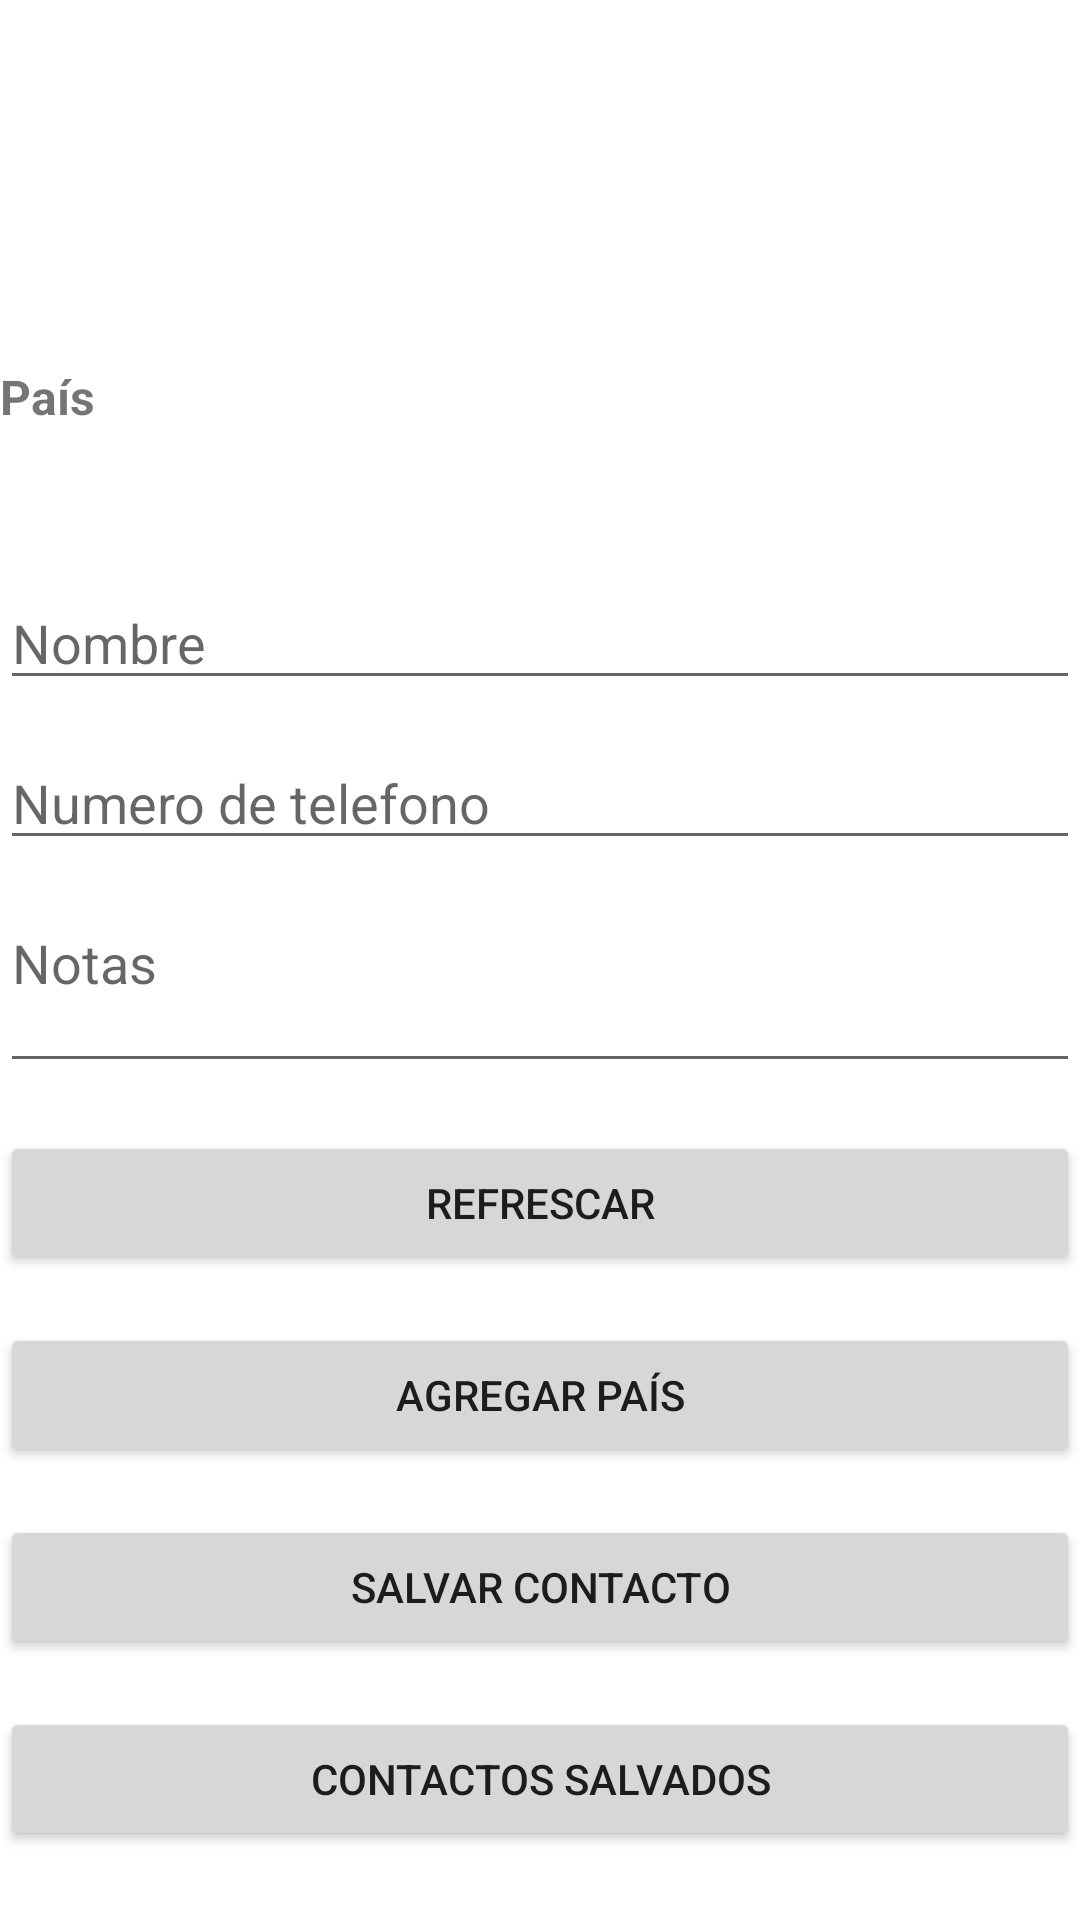

This screen was rendered from an Android layout file. Write that file and the resources it references.
<!-- AndroidManifest.xml: application theme Theme.PM2E12292 -->
<!-- res/layout/activity_main.xml -->
<?xml version="1.0" encoding="utf-8"?>
<androidx.constraintlayout.widget.ConstraintLayout xmlns:android="http://schemas.android.com/apk/res/android"
    xmlns:app="http://schemas.android.com/apk/res-auto"
    xmlns:tools="http://schemas.android.com/tools"
    android:layout_width="match_parent"
    android:layout_height="match_parent"
    android:visibility="visible"
    tools:context=".MainActivity">

    <ImageView
        android:id="@+id/imageView"
        android:layout_width="285dp"
        android:layout_height="115dp"
        android:layout_marginTop="16dp"
        app:layout_constraintEnd_toEndOf="parent"
        app:layout_constraintStart_toStartOf="parent"
        app:layout_constraintTop_toTopOf="parent"
        app:srcCompat="@drawable/logo" />

    <Spinner
        android:id="@+id/spInicioPais"
        android:layout_width="0dp"
        android:layout_height="37dp"
        android:layout_marginTop="12dp"
        android:background="#00FFFFFF"
        android:dropDownWidth="wrap_content"
        android:spinnerMode="dropdown"
        app:layout_constraintEnd_toEndOf="parent"
        app:layout_constraintHorizontal_bias="1.0"
        app:layout_constraintStart_toStartOf="parent"
        app:layout_constraintTop_toBottomOf="@+id/imageView"
        tools:visibility="visible" />

    <EditText
        android:id="@+id/txtInicioNombre"
        android:layout_width="0dp"
        android:layout_height="wrap_content"
        android:layout_marginTop="12dp"
        android:ems="10"
        android:hint="Nombre"
        android:inputType="textPersonName"
        app:layout_constraintEnd_toEndOf="parent"
        app:layout_constraintHorizontal_bias="0.0"
        app:layout_constraintStart_toStartOf="parent"
        app:layout_constraintTop_toBottomOf="@+id/spInicioPais" />

    <TextView
        android:id="@+id/textView"
        android:layout_width="wrap_content"
        android:layout_height="wrap_content"
        android:text="País"
        android:textSize="16sp"
        android:textStyle="bold"
        app:layout_constraintBottom_toTopOf="@+id/spInicioPais"
        app:layout_constraintEnd_toEndOf="parent"
        app:layout_constraintHorizontal_bias="0.0"
        app:layout_constraintStart_toStartOf="parent"
        app:layout_constraintTop_toBottomOf="@+id/imageView"
        app:layout_constraintVertical_bias="1.0" />

    <EditText
        android:id="@+id/txtInicioNotas"
        android:layout_width="0dp"
        android:layout_height="wrap_content"
        android:layout_marginTop="12dp"
        android:ems="10"
        android:gravity="start|top"
        android:hint="Notas"
        android:inputType="textMultiLine"
        android:lines="2"
        app:layout_constraintEnd_toEndOf="parent"
        app:layout_constraintHorizontal_bias="0.0"
        app:layout_constraintStart_toStartOf="parent"
        app:layout_constraintTop_toBottomOf="@+id/txtInicioNumero" />

    <androidx.constraintlayout.widget.Guideline
        android:id="@+id/guideline2"
        android:layout_width="wrap_content"
        android:layout_height="wrap_content"
        android:orientation="horizontal"
        app:layout_constraintGuide_begin="20dp" />

    <Button
        android:id="@+id/btnInicioAgregarPais"
        android:layout_width="0dp"
        android:layout_height="wrap_content"
        android:layout_marginTop="16dp"
        android:text="Agregar País"
        app:layout_constraintEnd_toEndOf="parent"
        app:layout_constraintHorizontal_bias="0.0"
        app:layout_constraintStart_toStartOf="parent"
        app:layout_constraintTop_toBottomOf="@+id/btnInicioRefrescar" />

    <Button
        android:id="@+id/btnInicioListaContactos"
        android:layout_width="0dp"
        android:layout_height="wrap_content"
        android:layout_marginTop="16dp"
        android:text="Contactos Salvados"
        app:layout_constraintEnd_toEndOf="parent"
        app:layout_constraintHorizontal_bias="1.0"
        app:layout_constraintStart_toStartOf="parent"
        app:layout_constraintTop_toBottomOf="@+id/btnGuardarContacto" />

    <Button
        android:id="@+id/btnGuardarContacto"
        android:layout_width="0dp"
        android:layout_height="wrap_content"
        android:layout_marginTop="16dp"
        android:text="Salvar Contacto"
        app:layout_constraintEnd_toEndOf="parent"
        app:layout_constraintHorizontal_bias="0.0"
        app:layout_constraintStart_toStartOf="parent"
        app:layout_constraintTop_toBottomOf="@+id/btnInicioAgregarPais" />

    <EditText
        android:id="@+id/txtInicioNumero"
        android:layout_width="0dp"
        android:layout_height="wrap_content"
        android:layout_marginTop="12dp"
        android:ems="10"
        android:hint="Numero de telefono"
        android:inputType="number"
        app:layout_constraintEnd_toEndOf="parent"
        app:layout_constraintHorizontal_bias="1.0"
        app:layout_constraintStart_toStartOf="parent"
        app:layout_constraintTop_toBottomOf="@+id/txtInicioNombre" />

    <Button
        android:id="@+id/btnInicioRefrescar"
        android:layout_width="0dp"
        android:layout_height="wrap_content"
        android:layout_marginTop="16dp"
        android:text="Refrescar"
        app:layout_constraintEnd_toEndOf="parent"
        app:layout_constraintHorizontal_bias="0.498"
        app:layout_constraintStart_toStartOf="parent"
        app:layout_constraintTop_toBottomOf="@+id/txtInicioNotas" />

</androidx.constraintlayout.widget.ConstraintLayout>
<!-- resources referenced by this layout -->
<resources>
  <style name="Theme.PM2E12292" parent="Theme.MaterialComponents.DayNight.DarkActionBar">
          
          <item name="colorPrimary">@color/purple_500</item>
          <item name="colorPrimaryVariant">@color/purple_700</item>
          <item name="colorOnPrimary">@color/white</item>
          
          <item name="colorSecondary">@color/teal_200</item>
          <item name="colorSecondaryVariant">@color/teal_700</item>
          <item name="colorOnSecondary">@color/black</item>
          
          <item name="android:statusBarColor" tools:targetApi="l">?attr/colorPrimaryVariant</item>
          
      </style>
  <!-- not gathered from this repository: default colours our renderer supplied (Android Studio template values) -->
  <color name="purple_500">#FF6200EE</color>
  <color name="purple_700">#FF3700B3</color>
  <color name="teal_200">#FF03DAC5</color>
  <color name="teal_700">#FF018786</color>
  <color name="black">#FF000000</color>
  <color name="white">#FFFFFFFF</color>
</resources>
